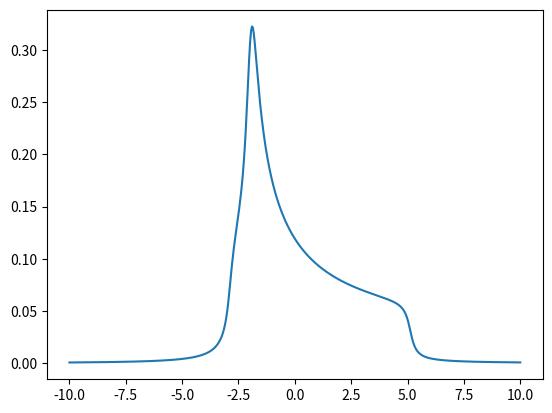

This chart was generated by the following Python code:
# ---------------------------------------------------------------------------------
# File: create_hk.py
# Date: 11.05.2020
# Author: Paul Worm
# Description: Generates a file for the one-particle part of the Hamiltonian in k-space.
# ---------------------------------------------------------------------------------

import numpy as np
import matplotlib.pyplot as plt

# ---------------------------------- START CODE ------------------------------------

# Define Paramters:
# ----------------------------------
kpoints = 200
Nkz = 1
# t0  = -0.879
t = 1.0
tp = -0.4
tpp = 0.12
# generate non-interacting 2d Hamiltonian
# kmesh = np.linspace(-(kpoints)//2+1, kpoints//2, kpoints, endpoint=True)/float(kpoints)
kmesh = np.linspace(0, kpoints, kpoints, endpoint=False) / float(kpoints)
kz = np.linspace(0, 1, Nkz, endpoint=False)
Hk = -2 * t * (np.cos(2 * np.pi * kmesh)[None, :] + np.cos(2 * np.pi * kmesh)[:, None]) - 4 * tp * t * np.cos(
    2 * np.pi * kmesh)[None, :] * np.cos(2 * np.pi * kmesh)[:, None] - 2 * tpp * t * (
                 np.cos(4 * np.pi * kmesh)[None, :] + np.cos(4 * np.pi * kmesh)[:, None])

# write hamiltonian in the wannier90 format to file
f = open('2dhubbard_tp_{:03}_tpp_{:03}_Nk_{:03}_Nkz{:03}.hk'.format(tp, tpp, kpoints, Nkz), 'w')

# header: no. of k-points, no. of wannier functions(bands), no. of bands (ignored)
print(kpoints ** 2 * Nkz, 1, 1, file=f)
for ik in range(Nkz):
    for pos, Ed in np.ndenumerate(Hk):
        print(kmesh[pos[0]], kmesh[pos[1]], kz[ik], file=f)
        print(Ed, 0, file=f)

f.close()

##DOS
idelta = 5e-2j / 0.25
w = np.linspace(-10, 10, 500)

G = np.sum(1. / (w[:, None, None] - Hk[None, :, :] + idelta), axis=(1, 2)) / kpoints ** 2
plt.plot(w, -G.imag / np.pi)
plt.savefig('2dhubbard_tp_{:03}_tpp_{:03}_Nk_{:03}_Nkz{:03}.jpg'.format(tp, tpp, kpoints, Nkz))
plt.show()

# ------------------------------------ END CODE ------------------------------------
